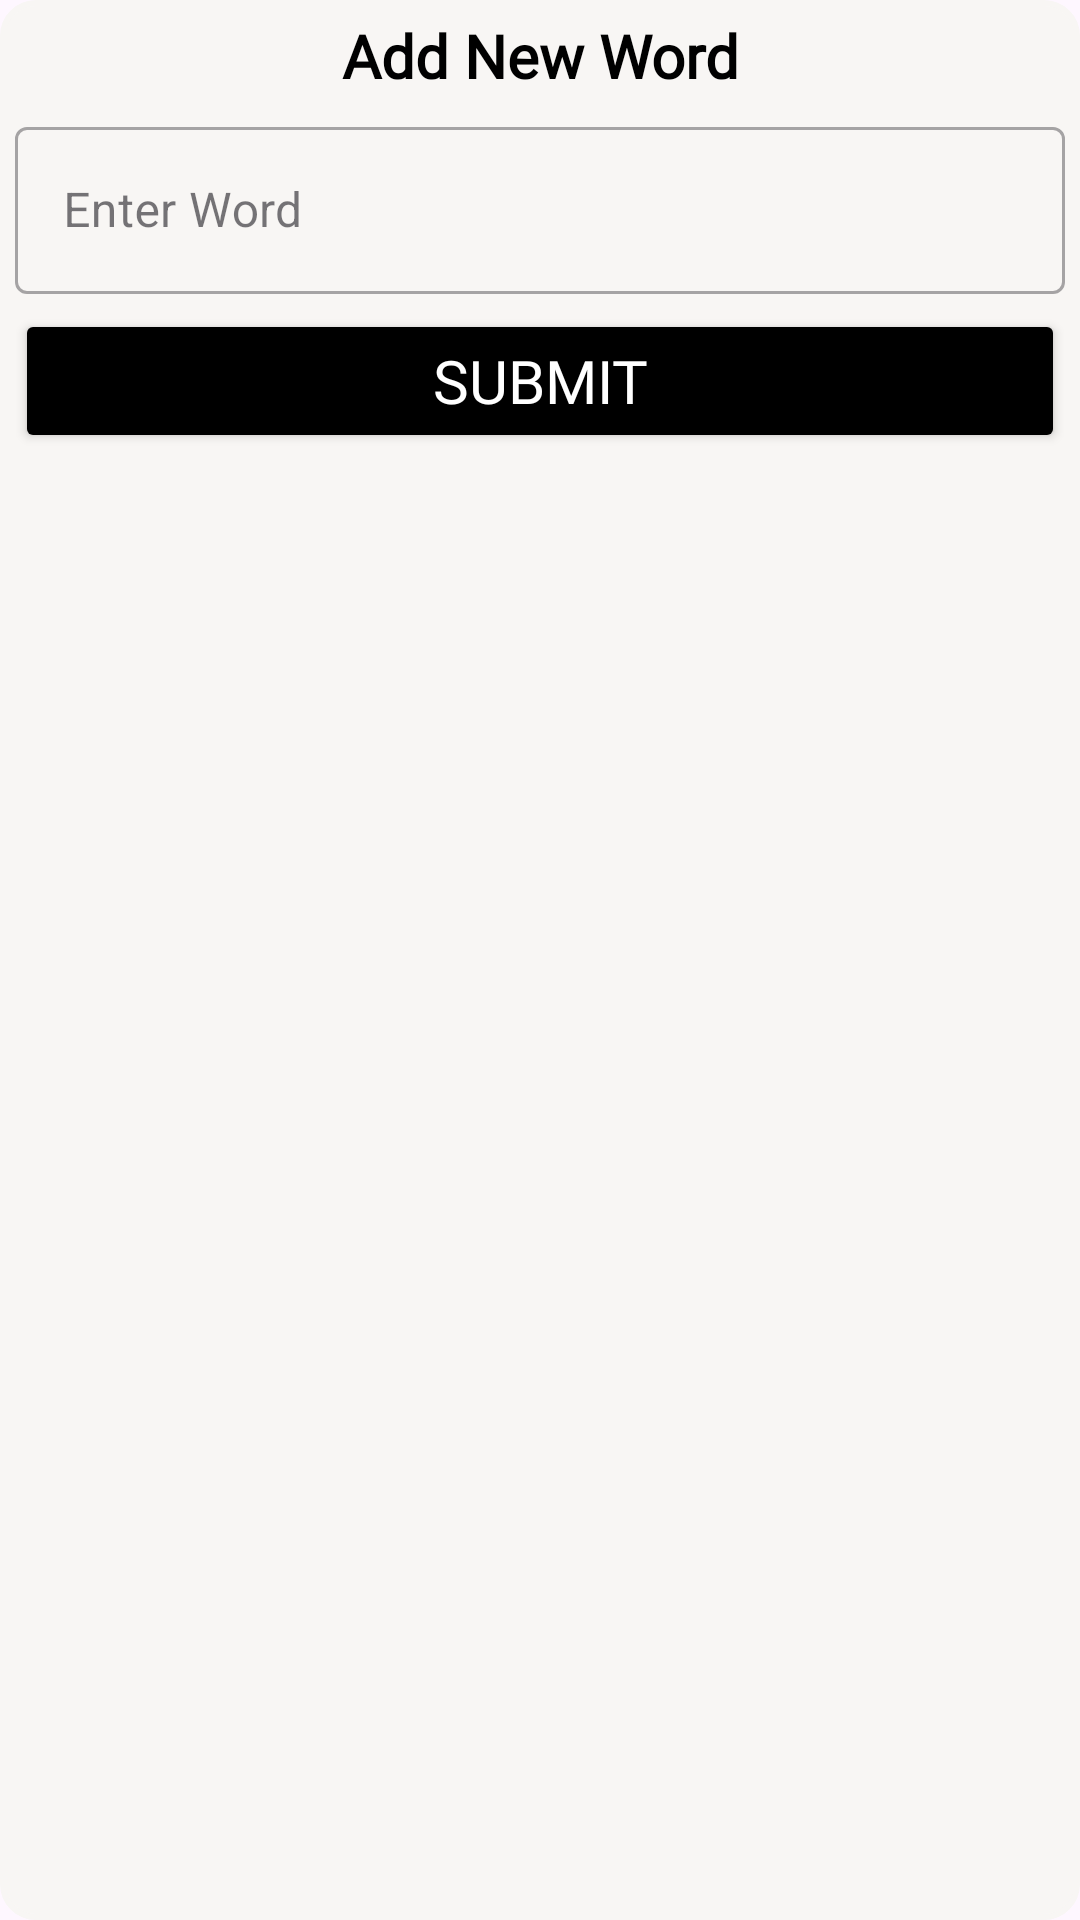

Layout XML and referenced resources for this Android screen:
<!-- AndroidManifest.xml: application theme Theme.TriviaQuiz -->
<!-- res/layout/add_word.xml -->
<?xml version="1.0" encoding="utf-8"?>
<LinearLayout xmlns:android="http://schemas.android.com/apk/res/android"
    xmlns:app="http://schemas.android.com/apk/res-auto"
    android:layout_width="match_parent"
    android:layout_height="wrap_content"
    android:layout_margin="@dimen/dp_5"
    android:background="@drawable/linear_layout_shape"
    android:orientation="vertical">

    <TextView
        android:id="@+id/tvTitle"
        style="@style/primary20Bold"
        android:layout_width="match_parent"
        android:layout_height="wrap_content"
        android:gravity="center"
        android:text="@string/add_new_word" />

    <com.google.android.material.textfield.TextInputLayout
        style="@style/Widget.MaterialComponents.TextInputLayout.OutlinedBox"
        android:layout_width="match_parent"
        android:layout_height="wrap_content"
        android:layout_marginTop="@dimen/dp_5"
        android:hint="@string/enter_word">

        <com.google.android.material.textfield.TextInputEditText
            android:id="@+id/etQuestion"
            android:layout_width="match_parent"
            android:layout_height="wrap_content" />

    </com.google.android.material.textfield.TextInputLayout>

    <Button
        android:id="@+id/btnAddWord"
        style="@style/white20Normal"
        android:layout_width="match_parent"
        android:layout_height="wrap_content"
        android:backgroundTint="@color/black"
        android:layout_gravity="center"
        android:layout_marginTop="@dimen/dp_5"
        android:layout_marginBottom="@dimen/dp_5"
        android:gravity="center"
        android:text="@string/submit" />


</LinearLayout>
<!-- resources referenced by this layout -->
<resources>
  <color name="black">#FF000000</color>
  <dimen name="dp_5">5dp</dimen>
  <!-- drawable linear_layout_shape (drawable) -->
  <?xml version="1.0" encoding="utf-8"?>
  <shape xmlns:android="http://schemas.android.com/apk/res/android"
      android:shape="rectangle">
  
      <solid android:color="#F8F6F4" />
  
      <stroke
          android:width="2dp"
          android:color="#F8F6F4" />
  
      <padding
          android:bottom="5dp"
          android:left="5dp"
          android:right="5dp"
          android:top="5dp" />
  
      <corners android:radius="11dp" />
  
  </shape>
  <string name="add_new_word">Add New Word</string>
  <string name="enter_word">Enter Word</string>
  <string name="submit">Submit</string>
  <style name="primary20Bold">
          <item name="android:fontFamily">@font/poppins_bold</item>
          <item name="android:textSize">20sp</item>
          <item name="android:textColor">@color/black</item>
          <item name="android:textStyle">bold</item>
      </style>
  <style name="white20Normal">
          <item name="android:fontFamily">@font/poppins_regular</item>
          <item name="android:textSize">20sp</item>
          <item name="android:textColor">@color/white</item>
          <item name="android:textStyle">normal</item>
      </style>
  <style name="Theme.TriviaQuiz" parent="Theme.Material3.DayNight.NoActionBar">
          
           <item name="colorPrimary">@color/primary_color</item>
          <item name="android:windowIsTranslucent">true</item>
      </style>
  <color name="white">#FFFFFFFF</color>
  <color name="primary_color">#1E2D4C</color>
</resources>
